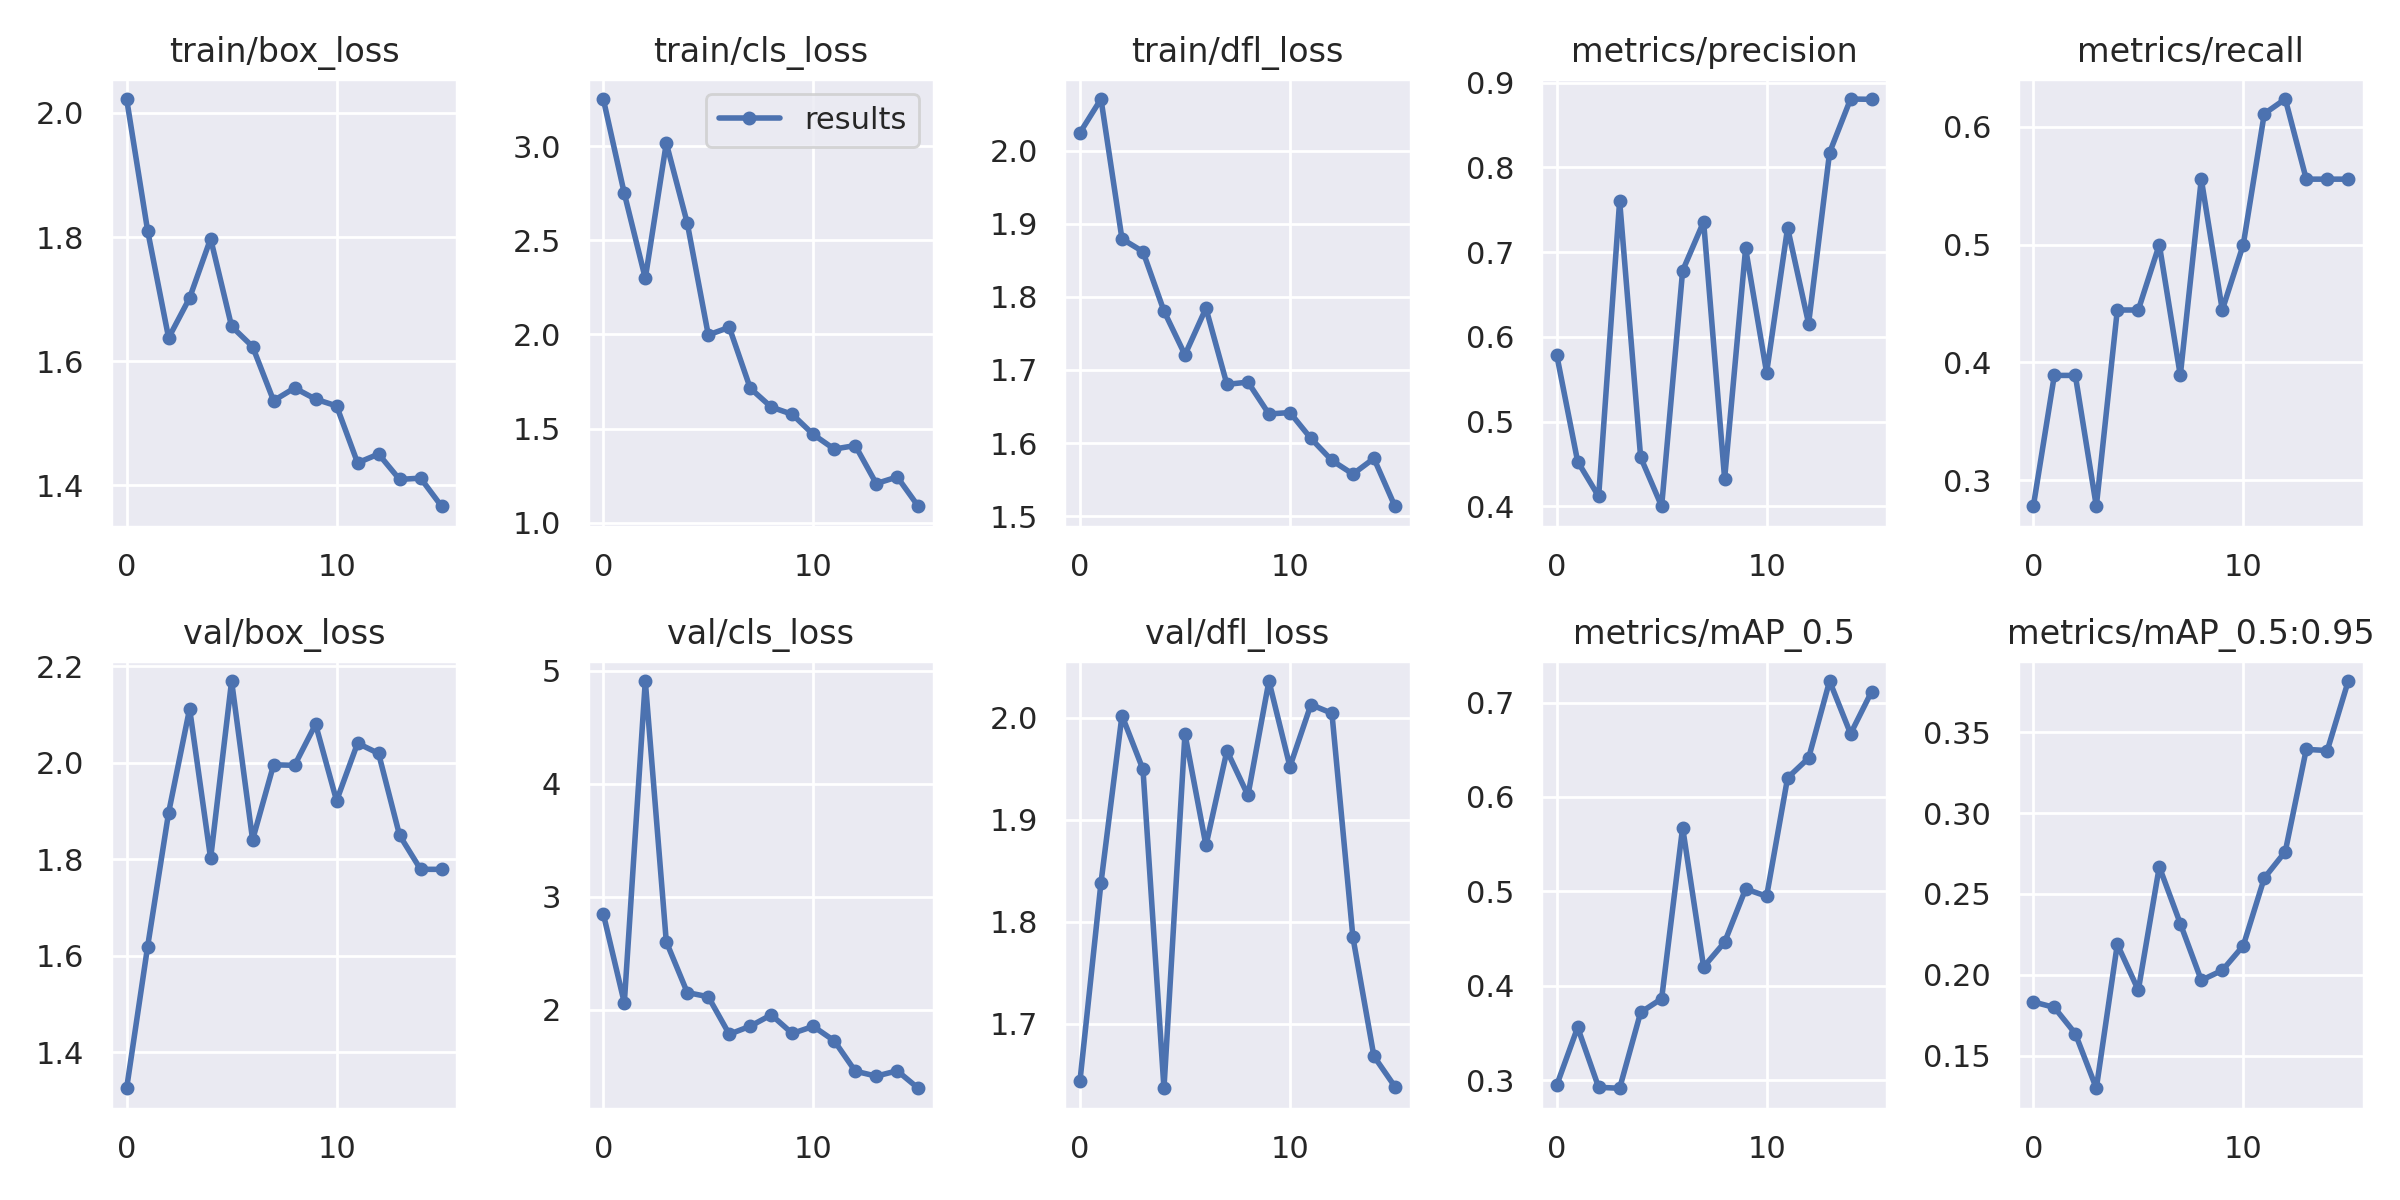

Source data for this figure (header and first rows):
epoch, train/box_loss, train/cls_loss, train/dfl_loss, metrics/precision, metrics/recall, metrics/mAP_0.5, metrics/mAP_0.5:0.95, val/box_loss, val/cls_loss, val/dfl_loss, x/lr0, x/lr1, x/lr2
0, 2.022, 3.249, 2.024, 0.5792, 0.2778, 0.2943, 0.1832, 1.326, 2.846, 1.644, 0.07053, 0.003275, 0.003275
1, 1.81, 2.748, 2.07, 0.4531, 0.3889, 0.3558, 0.1798, 1.619, 2.059, 1.838, 0.04012, 0.006199, 0.006199
2, 1.638, 2.298, 1.879, 0.4119, 0.3889, 0.2923, 0.1636, 1.897, 4.907, 2.002, 0.009296, 0.008711, 0.008711
3, 1.702, 3.015, 1.862, 0.7605, 0.2778, 0.2913, 0.1298, 2.112, 2.6, 1.949, 0.008144, 0.008144, 0.008144
4, 1.798, 2.59, 1.781, 0.458, 0.4444, 0.3717, 0.2188, 1.802, 2.151, 1.637, 0.008144, 0.008144, 0.008144
5, 1.656, 1.997, 1.721, 0.4003, 0.4444, 0.3862, 0.1904, 2.169, 2.113, 1.984, 0.007525, 0.007525, 0.007525
6, 1.624, 2.038, 1.784, 0.6781, 0.5, 0.5675, 0.2668, 1.84, 1.782, 1.875, 0.006906, 0.006906, 0.006906
7, 1.536, 1.714, 1.68, 0.7359, 0.3889, 0.4198, 0.2316, 1.996, 1.853, 1.968, 0.006287, 0.006287, 0.006287
8, 1.557, 1.615, 1.683, 0.4328, 0.5556, 0.446, 0.1966, 1.994, 1.953, 1.924, 0.005669, 0.005669, 0.005669
9, 1.539, 1.576, 1.64, 0.7044, 0.4444, 0.5025, 0.2027, 2.08, 1.789, 2.036, 0.00505, 0.00505, 0.00505
10, 1.528, 1.469, 1.642, 0.5578, 0.5, 0.4947, 0.218, 1.921, 1.851, 1.952, 0.004431, 0.004431, 0.004431
11, 1.436, 1.392, 1.606, 0.7287, 0.6111, 0.6202, 0.2598, 2.04, 1.724, 2.013, 0.003812, 0.003812, 0.003812
12, 1.451, 1.411, 1.576, 0.6157, 0.6236, 0.6411, 0.2761, 2.019, 1.455, 2.004, 0.003194, 0.003194, 0.003194
13, 1.41, 1.209, 1.558, 0.8175, 0.5556, 0.7228, 0.3394, 1.85, 1.411, 1.785, 0.002575, 0.002575, 0.002575
14, 1.412, 1.244, 1.579, 0.8806, 0.5556, 0.6669, 0.3387, 1.779, 1.458, 1.668, 0.001956, 0.001956, 0.001956
15, 1.367, 1.088, 1.514, 0.8803, 0.5556, 0.7115, 0.3816, 1.779, 1.304, 1.638, 0.001337, 0.001337, 0.001337
